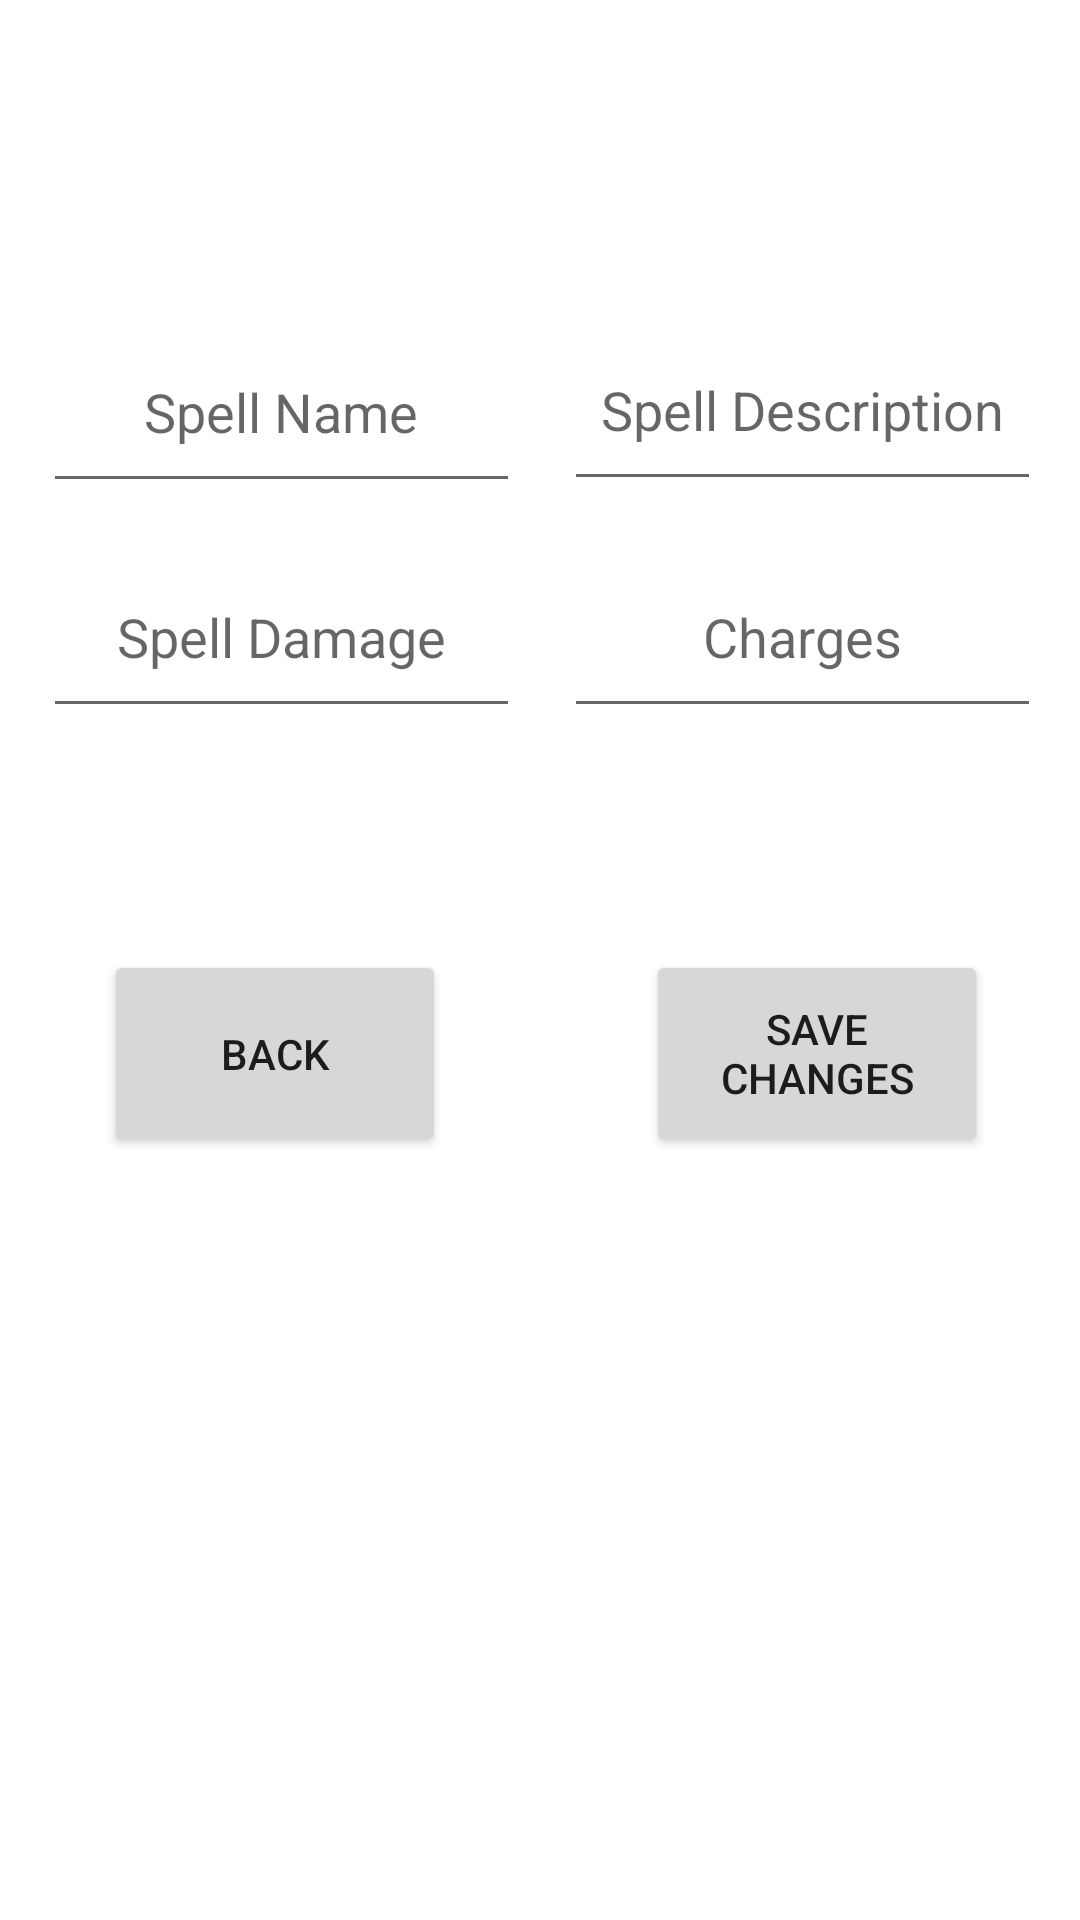

This screen was rendered from an Android layout file. Write that file and the resources it references.
<!-- AndroidManifest.xml: application theme Theme.DnD_Character_Vault -->
<!-- res/layout/activity_edit_spell.xml -->
<?xml version="1.0" encoding="utf-8"?>
<androidx.constraintlayout.widget.ConstraintLayout xmlns:android="http://schemas.android.com/apk/res/android"
    xmlns:app="http://schemas.android.com/apk/res-auto"
    xmlns:tools="http://schemas.android.com/tools"
    android:layout_width="match_parent"
    android:layout_height="match_parent"
    tools:context=".EditSpellActivity">

    <EditText
        android:id="@+id/spell_name_editText"
        android:layout_width="159dp"
        android:layout_height="64dp"
        android:gravity="center"
        android:hint="Spell Name"
        app:layout_constraintBottom_toBottomOf="parent"
        app:layout_constraintEnd_toEndOf="parent"
        app:layout_constraintHorizontal_bias="0.072"
        app:layout_constraintStart_toStartOf="parent"
        app:layout_constraintTop_toTopOf="parent"
        app:layout_constraintVertical_bias="0.18" />

    <EditText
        android:id="@+id/spell_desc_editText"
        android:layout_width="159dp"
        android:layout_height="64dp"
        android:gravity="center"
        android:hint="Spell Description"
        app:layout_constraintBottom_toBottomOf="parent"
        app:layout_constraintEnd_toEndOf="parent"
        app:layout_constraintHorizontal_bias="0.936"
        app:layout_constraintStart_toStartOf="parent"
        app:layout_constraintTop_toTopOf="parent"
        app:layout_constraintVertical_bias="0.179" />

    <EditText
        android:id="@+id/spell_damage_editText"
        android:layout_width="159dp"
        android:layout_height="64dp"
        android:gravity="center"
        android:hint="Spell Damage"
        app:layout_constraintBottom_toBottomOf="parent"
        app:layout_constraintEnd_toEndOf="parent"
        app:layout_constraintHorizontal_bias="0.071"
        app:layout_constraintStart_toStartOf="parent"
        app:layout_constraintTop_toTopOf="parent"
        app:layout_constraintVertical_bias="0.31" />

    <EditText
        android:id="@+id/spell_charges_editText"
        android:layout_width="159dp"
        android:layout_height="64dp"
        android:gravity="center"
        android:hint="Charges"
        android:inputType="number"
        app:layout_constraintBottom_toBottomOf="parent"
        app:layout_constraintEnd_toEndOf="parent"
        app:layout_constraintHorizontal_bias="0.936"
        app:layout_constraintStart_toStartOf="parent"
        app:layout_constraintTop_toTopOf="parent"
        app:layout_constraintVertical_bias="0.31" />

    <Button
        android:id="@+id/back_button"
        android:layout_width="114dp"
        android:layout_height="69dp"
        android:text="Back"
        app:layout_constraintBottom_toBottomOf="parent"
        app:layout_constraintEnd_toEndOf="parent"
        app:layout_constraintHorizontal_bias="0.141"
        app:layout_constraintStart_toStartOf="parent"
        app:layout_constraintTop_toBottomOf="@+id/spell_damage_editText"
        app:layout_constraintVertical_bias="0.225" />

    <Button
        android:id="@+id/save_button"
        android:layout_width="114dp"
        android:layout_height="69dp"
        android:text="Save Changes"
        app:layout_constraintBottom_toBottomOf="parent"
        app:layout_constraintEnd_toEndOf="parent"
        app:layout_constraintHorizontal_bias="0.875"
        app:layout_constraintStart_toStartOf="parent"
        app:layout_constraintTop_toBottomOf="@+id/spell_charges_editText"
        app:layout_constraintVertical_bias="0.225" />

</androidx.constraintlayout.widget.ConstraintLayout>
<!-- resources referenced by this layout -->
<resources>
  <style name="Theme.DnD_Character_Vault" parent="Theme.MaterialComponents.DayNight.DarkActionBar">
          
          <item name="colorPrimary">@color/purple_500</item>
          <item name="colorPrimaryVariant">@color/purple_700</item>
          <item name="colorOnPrimary">@color/white</item>
          
          <item name="colorSecondary">@color/teal_200</item>
          <item name="colorSecondaryVariant">@color/teal_700</item>
          <item name="colorOnSecondary">@color/black</item>
          
          <item name="android:statusBarColor">?attr/colorPrimaryVariant</item>
          
      </style>
  <!-- not gathered from this repository: default colours our renderer supplied (Android Studio template values) -->
  <color name="purple_500">#FF6200EE</color>
  <color name="purple_700">#FF3700B3</color>
  <color name="teal_200">#FF03DAC5</color>
  <color name="teal_700">#FF018786</color>
  <color name="black">#FF000000</color>
  <color name="white">#FFFFFFFF</color>
</resources>
